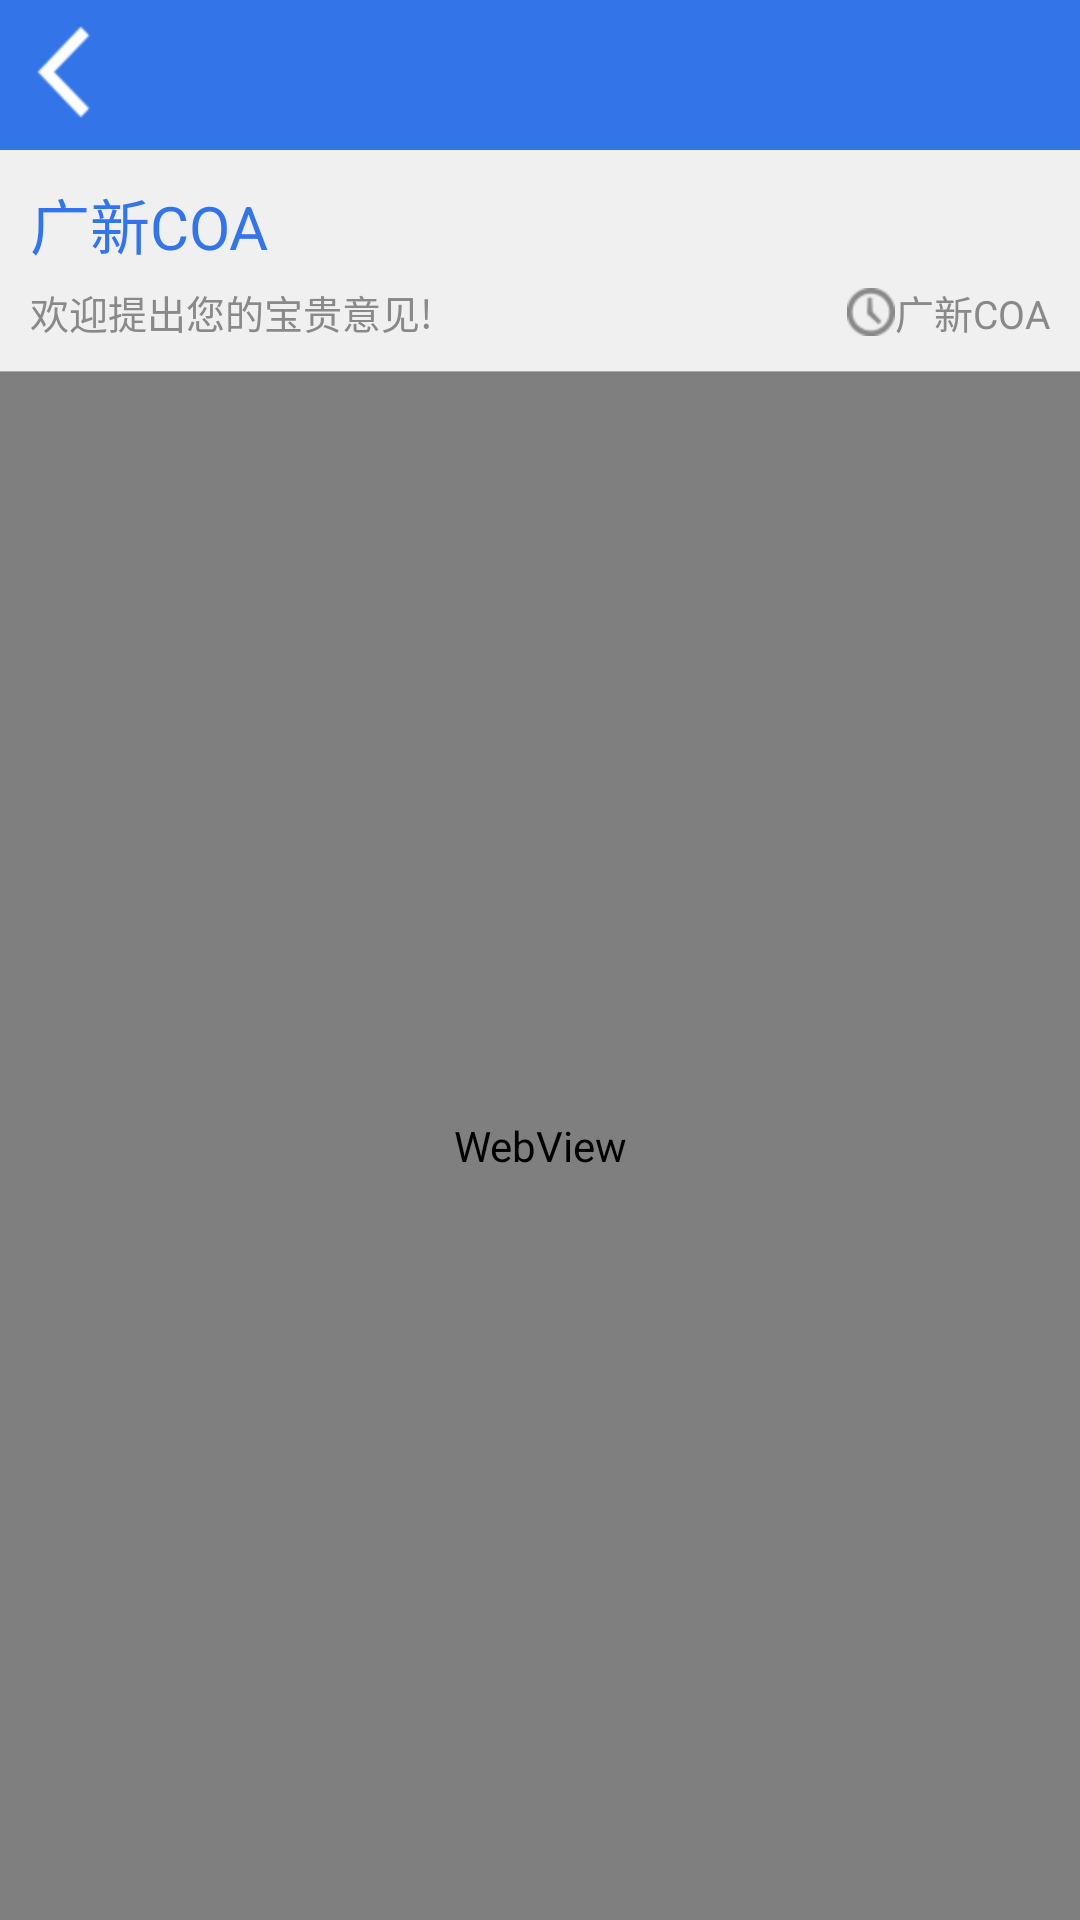

Reconstruct the res/layout file that produces this screen, plus the resources it refers to.
<!-- AndroidManifest.xml: application theme AppTheme -->
<!-- res/layout/notice_detail.xml -->
<?xml version="1.0" encoding="utf-8"?>
<LinearLayout xmlns:android="http://schemas.android.com/apk/res/android"
    android:layout_width="match_parent"
    android:layout_height="match_parent"
    android:orientation="vertical" >
    
    <include layout="@layout/title"/>
    
    <RelativeLayout 
        android:id="@+id/notice_detail_titleLayout"
        android:layout_width="match_parent"
        android:layout_height="wrap_content"
        android:background="@color/smoke_white"
        android:padding="10dp"
        >
        <TextView 
            android:id="@+id/notice_detail_title"
            android:layout_width="wrap_content"
            android:layout_height="wrap_content"
            android:text="@string/app_name"
            android:textColor="@color/splash_bg_blue"
            android:textSize="20sp"
            />
        <TextView 
            android:id="@+id/notice_detail_department"
            android:layout_width="wrap_content"
            android:layout_height="wrap_content"
            android:text="@string/feedback_notice"
            android:textSize="13sp"
            android:textColor="@color/text_gray"
            android:layout_below="@id/notice_detail_title"
            android:paddingTop="5dp"
            />
        <TextView 
            android:id="@+id/notice_detail_time"
            android:layout_width="wrap_content"
            android:layout_height="wrap_content"
            android:text="@string/app_name"
            android:textColor="@color/text_gray"
            android:textSize="13sp"
            android:layout_alignTop="@id/notice_detail_department"
            android:layout_alignParentRight="true"
            android:paddingTop="5dp"
            android:drawableLeft="@drawable/time_icon"
            android:paddingLeft="5dp"
            />
        <TextView 
            android:id="@+id/notice_detail_other"
            android:layout_width="wrap_content"
            android:layout_height="wrap_content"
            android:textColor="@color/text_gray"
            android:textSize="13sp"
            android:text="@string/fujian"
            android:layout_below="@id/notice_detail_time"
            android:layout_alignParentRight="true"
            android:paddingTop="3dp"
            android:visibility="gone"
            />
    </RelativeLayout>
    
    <View 
        android:layout_width="match_parent"
        android:layout_height="0.2dp"
        android:background="@color/dark_gray"
        />
    
        <WebView 
            android:id="@+id/notice_detail_content"
            android:layout_width="match_parent"
            android:layout_height="match_parent"
            />
    

</LinearLayout>
<!-- res/layout/title.xml (included above) -->
<?xml version="1.0" encoding="utf-8"?>
<RelativeLayout xmlns:android="http://schemas.android.com/apk/res/android"
    android:layout_width="match_parent"
    android:layout_height="wrap_content"
    android:background="@color/splash_bg_blue"
    >
    
    <ImageView 
        android:id="@+id/title_back"
        android:layout_width="wrap_content"
        android:layout_height="wrap_content"
        android:src="@drawable/back"
        android:paddingTop="5dp"
        android:paddingBottom="5dp"
        android:paddingLeft="2dp"
        android:paddingRight="8dp"
        android:clickable="true"
        />
    
    <TextView 
        android:id="@+id/title_tv"
        android:layout_width="200dp"
        android:layout_height="wrap_content"
        android:textColor="@color/smoke_white"
        android:layout_centerInParent="true"
        android:textSize="20sp"
        android:singleLine="true"
        android:ellipsize="end"
        android:gravity="center"
        />
    
    <TextView 
        android:id="@+id/right_titleTv"
        android:layout_width="wrap_content"
        android:layout_height="wrap_content"
        android:text="@string/hello_world"
        android:textColor="@color/smoke_white"
        android:layout_alignParentRight="true"
        android:textSize="20sp"
        android:layout_centerVertical="true"
        android:padding="10dp"
        android:visibility="gone"
        />
    

</RelativeLayout>
<!-- resources referenced by this layout -->
<resources>
  <color name="dark_gray">#AAAAAA</color>
  <color name="smoke_white">#F0F0F0</color>
  <color name="splash_bg_blue">#3375E9</color>
  <color name="text_gray">#898989</color>
  <!-- drawable back: png bitmap (drawable-hdpi, 91516 bytes) -->
  <!-- drawable time_icon: png bitmap (drawable-hdpi, 249701 bytes) -->
  <string name="app_name">广新COA</string>
  <string name="feedback_notice">欢迎提出您的宝贵意见!</string>
  <string name="fujian">附件&gt;&gt;</string>
  <string name="hello_world">Hello world!</string>
  <style name="AppTheme" parent="AppBaseTheme">
          
          <item name="android:windowNoTitle">true</item>
      </style>
  <style name="AppBaseTheme" parent="android:Theme.Light">
          
      </style>
</resources>
